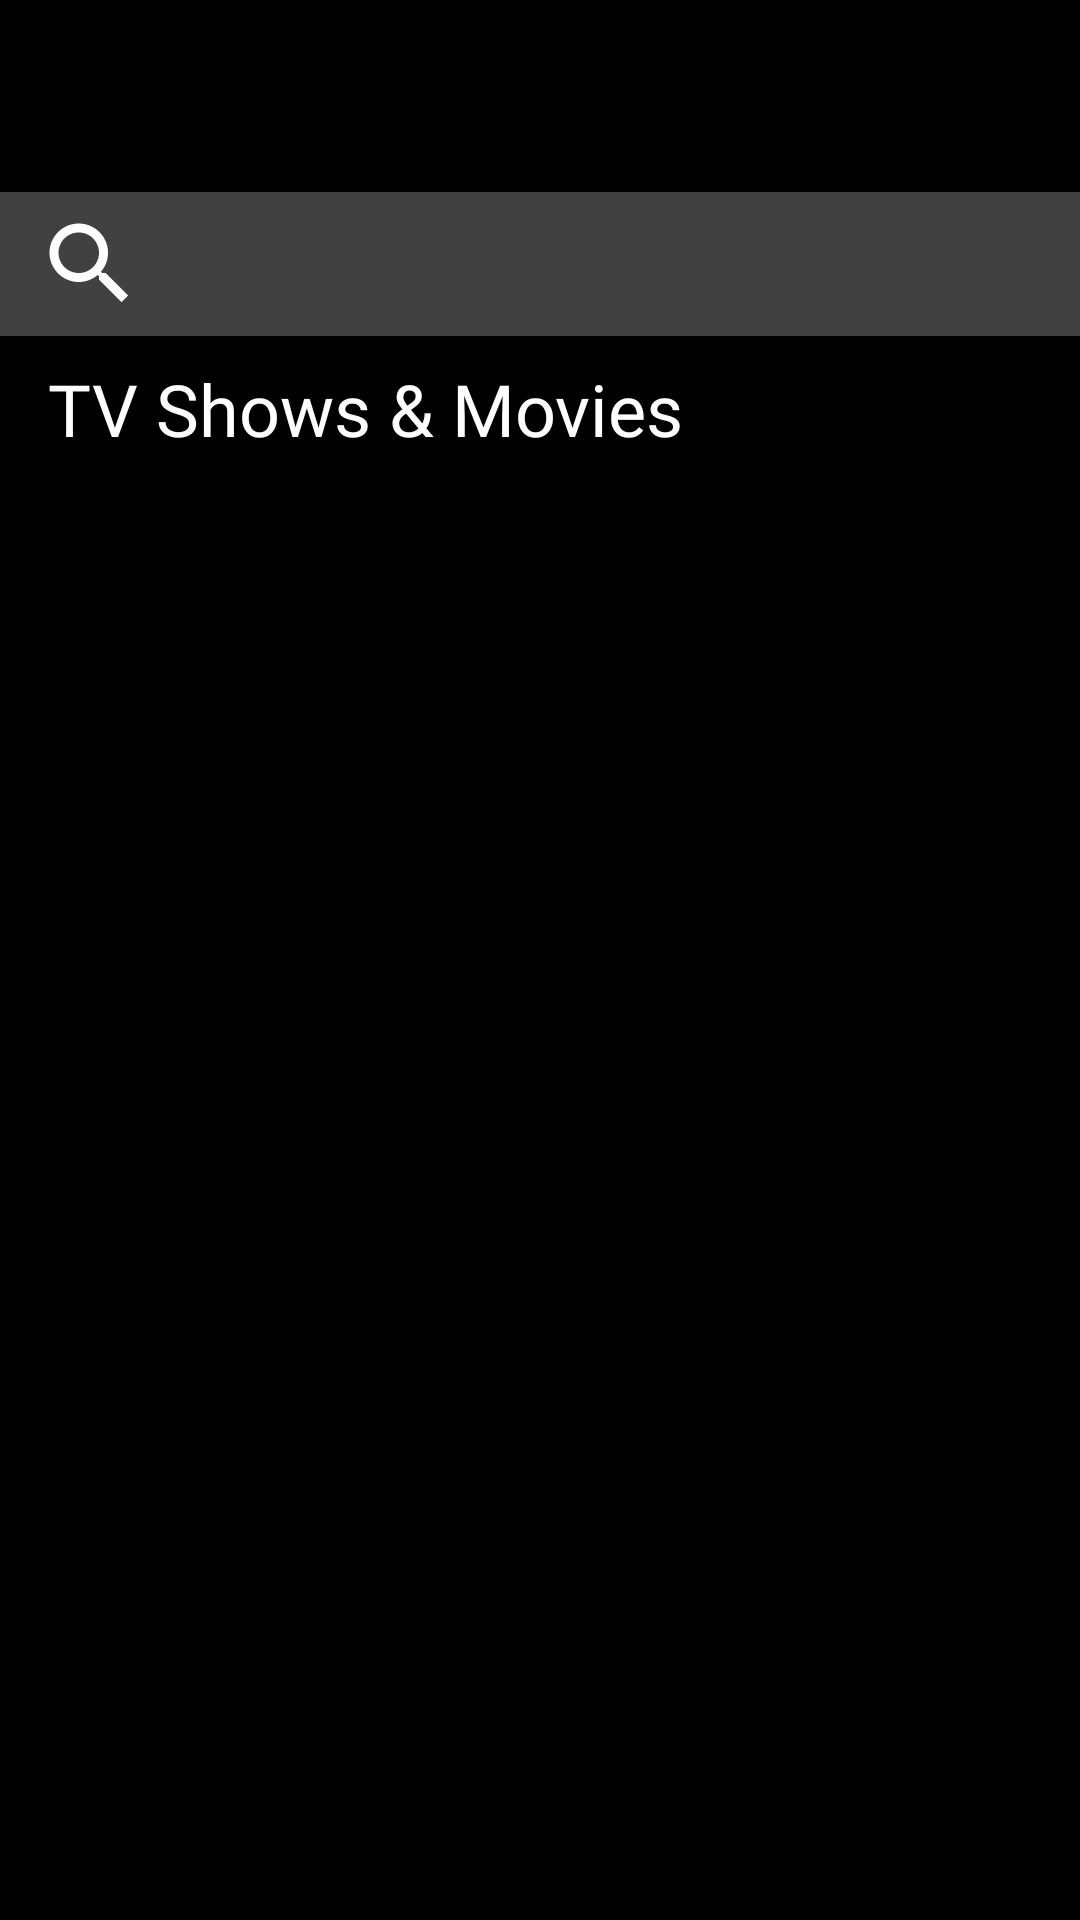

Produce the Android XML layout that renders to this screen, including the resource entries it uses.
<!-- AndroidManifest.xml: application theme Theme.NetflixClone -->
<!-- res/layout/fragment_search.xml -->
<?xml version="1.0" encoding="utf-8"?>
<androidx.constraintlayout.widget.ConstraintLayout xmlns:android="http://schemas.android.com/apk/res/android"
    xmlns:app="http://schemas.android.com/apk/res-auto"
    xmlns:tools="http://schemas.android.com/tools"
    android:layout_width="match_parent"
    android:layout_height="match_parent"
    android:background="@color/black"
    tools:context=".ui.search.SearchFragment">

    <androidx.appcompat.widget.Toolbar
        android:id="@+id/searchToolbar"
        android:layout_width="match_parent"
        android:layout_height="wrap_content"
        android:background="@color/black"
        app:layout_constraintEnd_toEndOf="parent"
        app:layout_constraintStart_toStartOf="parent"
        app:layout_constraintTop_toTopOf="parent"
        app:navigationIcon="@drawable/ic_back" />

    <androidx.appcompat.widget.SearchView
        android:id="@+id/searchView"
        android:layout_width="match_parent"
        android:layout_height="wrap_content"
        android:layout_marginTop="8dp"
        android:background="@color/ic_launcher_background"
        android:clickable="true"
        android:focusable="true"
        app:layout_constraintEnd_toEndOf="parent"
        app:layout_constraintStart_toStartOf="parent"
        app:layout_constraintTop_toBottomOf="@id/searchToolbar"
        app:searchIcon="@drawable/ic_search" />

    <TextView
        android:id="@+id/tvShowsMoviesText"
        android:layout_width="match_parent"
        android:layout_height="wrap_content"
        android:layout_marginStart="16dp"
        android:layout_marginTop="8dp"
        android:layout_marginBottom="8dp"
        android:fontFamily="@font/roboto_bold"
        android:text="@string/tv_shows_amp_movies"
        android:textColor="@color/white"
        android:textSize="24sp"
        app:layout_constraintStart_toStartOf="parent"
        app:layout_constraintTop_toBottomOf="@id/searchView" />

    <androidx.recyclerview.widget.RecyclerView
        android:id="@+id/searchRV"
        android:layout_width="match_parent"
        android:layout_height="0dp"
        app:layoutManager="androidx.recyclerview.widget.GridLayoutManager"
        app:layout_constraintBottom_toBottomOf="parent"
        app:layout_constraintEnd_toEndOf="parent"
        app:layout_constraintStart_toStartOf="parent"
        app:layout_constraintTop_toBottomOf="@id/tvShowsMoviesText"
        app:spanCount="3" />

</androidx.constraintlayout.widget.ConstraintLayout>
<!-- resources referenced by this layout -->
<resources>
  <color name="black">#FF000000</color>
  <color name="ic_launcher_background">#414142</color>
  <color name="white">#FFFFFFFF</color>
  <!-- drawable ic_search (drawable) -->
  <vector android:height="36dp" android:tint="@color/white"
      android:viewportHeight="24" android:viewportWidth="24"
      android:width="36dp" xmlns:android="http://schemas.android.com/apk/res/android">
      <path android:fillColor="@color/white" android:pathData="M15.5,14h-0.79l-0.28,-0.27C15.41,12.59 16,11.11 16,9.5 16,5.91 13.09,3 9.5,3S3,5.91 3,9.5 5.91,16 9.5,16c1.61,0 3.09,-0.59 4.23,-1.57l0.27,0.28v0.79l5,4.99L20.49,19l-4.99,-5zM9.5,14C7.01,14 5,11.99 5,9.5S7.01,5 9.5,5 14,7.01 14,9.5 11.99,14 9.5,14z"/>
  </vector>
  <string name="tv_shows_amp_movies">TV Shows &amp; Movies</string>
  <style name="Theme.NetflixClone" parent="Theme.MaterialComponents.DayNight.NoActionBar">
          
          <item name="colorPrimary">@color/red</item>
          <item name="colorPrimaryVariant">@color/purple_700</item>
          <item name="colorOnPrimary">@color/black</item>
          
          <item name="colorSecondary">@color/teal_200</item>
          <item name="colorSecondaryVariant">@color/teal_700</item>
          <item name="colorOnSecondary">@color/black</item>
          
          <item name="android:statusBarColor">@color/black</item>
          
      </style>
  <color name="red">#CC0000</color>
  <color name="purple_700">#FF3700B3</color>
  <color name="teal_200">#FF03DAC5</color>
  <color name="teal_700">#FF018786</color>
</resources>
